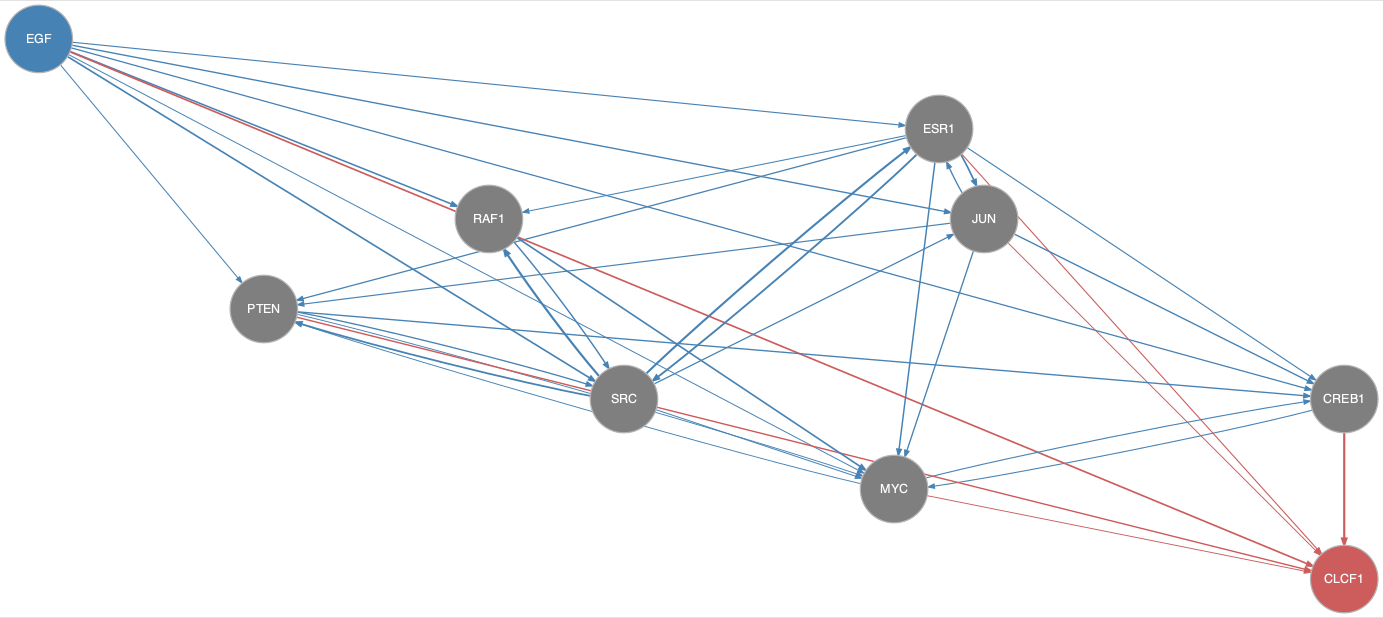

Source data for this figure (header and first rows):
from	to
CREB1	MYC
EGF	CREB1
EGF	ESR1
EGF	JUN
EGF	MYC
EGF	PTEN
EGF	RAF1
EGF	SRC
ESR1	CREB1
ESR1	JUN
ESR1	MYC
ESR1	PTEN
ESR1	RAF1
ESR1	SRC
JUN	CREB1
JUN	ESR1
JUN	MYC
JUN	PTEN
MYC	CREB1
MYC	PTEN
PTEN	CREB1
PTEN	MYC
PTEN	SRC
RAF1	MYC
RAF1	SRC
SRC	ESR1
SRC	JUN
SRC	MYC
SRC	PTEN
SRC	RAF1
CREB1	CLCF1
EGF	CLCF1
ESR1	CLCF1
JUN	CLCF1
MYC	CLCF1
PTEN	CLCF1
